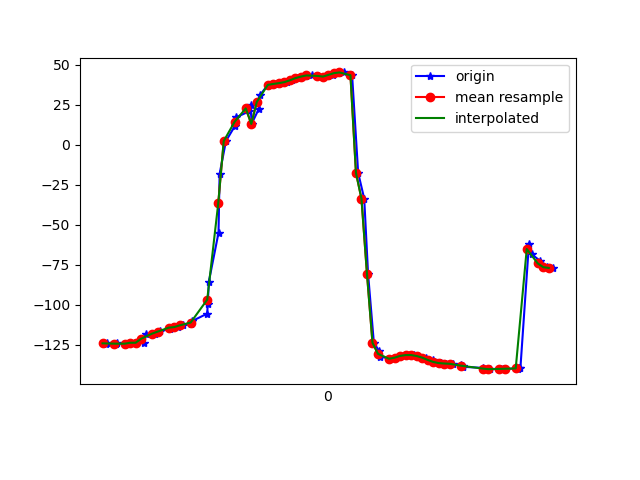

Data behind this chart, as committed beside it:
1618777903251, 1473587076870486, -124.115906, 5.3374753, -10.438385
1618777903257, 1473587096101256, -123.8, 5.512, -10.96
1618777903290, 1473587115332026, -124.4, 6.214, -11.08
1618777903293, 1473587134685528, -123.9, 6.286, -11.75
1618777903324, 1473587153916298, -124.2, 6.677, -12
1618777903357, 1473587173147068, -123.6, 6.735, -12.83
1618777903360, 1473587192377838, -123.6, 6.955, -13.23
1618777903391, 1473587211608608, -123.8, 7.761, -14.31
1618777903397, 1473587230839378, -118.4, 4.776, -7.406
1618777903429, 1473587250070148, -117.9, 7.979, -12.59
1618777903443, 1473587269300918, -116.9, 11.01, -15.57
1618777903447, 1473587288531688, -116.4, 15.25, -16.06
1618777903484, 1473587307762458, -114.9, 21.18, -17.68
1618777903495, 1473587326993228, -113.5, 27.68, -18.93
1618777903515, 1473587346223998, -113.8, 34.61, -19.81
1618777903531, 1473587365454768, -112.8, 41.62, -21.99
1618777903560, 1473587384685538, -111.7, 48.85, -23.96
1618777903563, 1473587403916308, -110.2, 57.8, -28.31
1618777903620, 1473587423147078, -105.4, 65.03, -34.49
1618777903622, 1473587442377848, -99.29, 72.18, -43.17
1618777903626, 1473587461608618, -85.4, 78.03, -59.84
1618777903661, 1473587480839388, -54.98, 81.34, -92.97
1618777903665, 1473587500070158, -18.27, 80.67, -132.4
1618777903688, 1473587519300928, 2.289, 77.77, -155.7
1618777903721, 1473587538531698, 11.84, 74.86, -167.8
1618777903724, 1473587557762468, 17.03, 72.56, -175.2
1618777903773, 1473587576993238, 20.86, 71.25, 179.1
1618777903778, 1473587596224008, 24.48, 71.06, 174
1618777903781, 1473587615454778, 12.97, 70.73, -162.2
1618777903808, 1473587634685548, 22.58, 72.14, -176.4
1618777903811, 1473587653916318, 30.8, 72.3, 172.6
1618777903840, 1473587673147088, 37.36, 71.12, 164
1618777903862, 1473587692377858, 37.8, 69.95, 164.9
1618777903871, 1473587711608628, 38.05, 68.81, 166.5
1618777903886, 1473587730839398, 38.43, 68.05, 168.5
1618777903911, 1473587750070168, 39.06, 67.7, 170.8
1618777903926, 1473587769300938, 40.2, 67.93, 173.2
1618777903945, 1473587788531708, 41.55, 68.8, 175.9
1618777903965, 1473587807762478, 42.52, 69.89, 179.4
1618777903980, 1473587826993248, 43.16, 71.08, -176.5
1618777903999, 1473587846224018, 43.32, 72.4, -172
1618777904023, 1473587865454788, 42.94, 73.96, -167.1
1618777904041, 1473587884685558, 42.44, 75.44, -162.2
1618777904059, 1473587903916328, 42.61, 76.69, -158.5
1618777904078, 1473587923147098, 43.58, 78.04, -156.1
1618777904097, 1473587942377868, 44.68, 79.59, -154.3
1618777904116, 1473587961608638, 45.11, 81.52, -152.4
1618777904146, 1473587980839408, 43.38, 84.02, -148.9
1618777904168, 1473588000070178, -17.55, 75.03, -80.27
1618777904190, 1473588019300948, -33.68, 81.56, -68.49
1618777904204, 1473588038531718, -80.6, 84.16, -23.84
1618777904225, 1473588057762488, -123.6, 81.27, 18.14
1618777904244, 1473588076993258, -128.8, 78.22, 22.77
1618777904247, 1473588096224028, -132.3, 75.08, 25.3
1618777904285, 1473588115454798, -133.6, 70.95, 25.45
1618777904300, 1473588134685568, -133.3, 65.42, 23.98
1618777904318, 1473588153916338, -132.5, 58.82, 22.16
1618777904324, 1473588173147108, -131.8, 51.67, 20.56
1618777904357, 1473588192377878, -131.3, 44.16, 19.37
1618777904372, 1473588211608648, -131.3, 37.12, 18.67
1618777904385, 1473588230839418, -131.9, 31.94, 18.13
... 26 more rows
